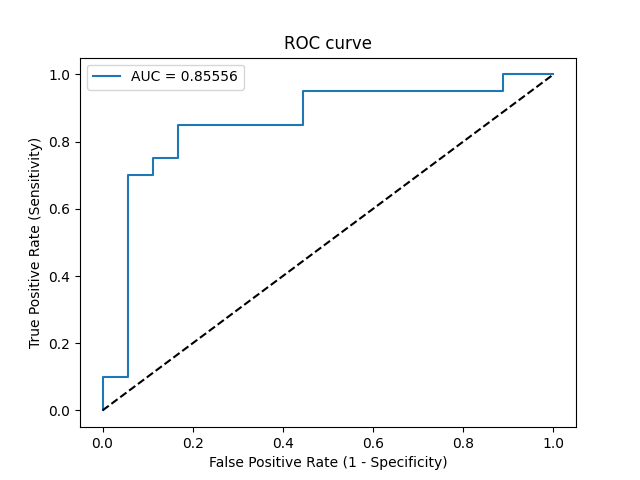

The table this chart was drawn from, first rows:
Threshold, Sensitivity, Specificity, NPV, PPV
inf, 0.0, 1.0, 0.4737, 0
0.9058, 0.05, 1.0, 0.4865, 1.0
0.8869, 0.1, 1.0, 0.5, 1.0
0.8705, 0.1, 0.9444, 0.4857, 0.6667
0.7731, 0.7, 0.9444, 0.7391, 0.9333
0.7398, 0.7, 0.8889, 0.7273, 0.875
0.7299, 0.75, 0.8889, 0.7619, 0.8824
0.7136, 0.75, 0.8333, 0.75, 0.8333
0.6987, 0.85, 0.8333, 0.8333, 0.85
0.5585, 0.85, 0.5556, 0.7692, 0.68
0.557, 0.95, 0.5556, 0.9091, 0.7037
0.4858, 0.95, 0.1111, 0.6667, 0.5429
0.4852, 1.0, 0.1111, 1.0, 0.5556
0.4801, 1.0, 0.0, 0, 0.5263
